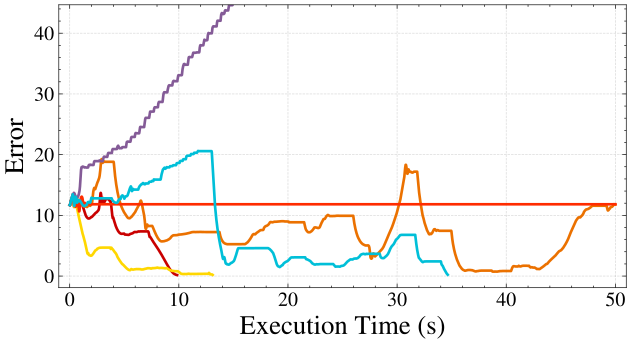

The data file committed next to this chart (first rows):
SCSP*_execution_time_s, SCSP*_error, Sampling_execution_time_s, Sampling_error, DyWA_execution_time_s, DyWA_error, ContactSDF_execution_time_s, ContactSDF_error, STOCS_execution_time_s, STOCS_error, CF-MPC_execution_time_s, CF-MPC_error
0.00000000, 11.69, 0.00000000, 11.69, 0.00000000, 11.69, 0.00000000, 11.69, 0.00000000, 11.69, 0.00000000, 11.69
0.02, 11.65, 0.02, 11.65, 0.02, 11.65, 0.02, 11.65, 0.02, 11.65, 0.02, 11.65
0.04, 11.78, 0.04, 11.78, 0.04, 11.79, 0.04, 11.78, 0.04, 11.79, 0.04, 11.79
0.06, 11.94, 0.06, 11.94, 0.06, 11.97, 0.06, 11.94, 0.06, 11.97, 0.06, 11.97
0.08, 12.13, 0.08, 12.13, 0.08, 12.18, 0.08, 12.13, 0.08, 12.18, 0.08, 12.18
0.1, 12.29, 0.1, 12.29, 0.1, 12.36, 0.1, 12.29, 0.1, 12.36, 0.1, 12.36
0.12, 12.42, 0.12, 12.42, 0.12, 12.5, 0.12, 12.42, 0.12, 12.5, 0.12, 12.5
0.14, 12.53, 0.14, 12.53, 0.14, 12.62, 0.14, 12.53, 0.14, 12.62, 0.14, 12.62
0.16, 12.61, 0.16, 12.61, 0.16, 12.72, 0.16, 12.61, 0.16, 12.72, 0.16, 12.72
0.18, 12.67, 0.18, 12.67, 0.18, 12.82, 0.18, 12.67, 0.18, 12.82, 0.18, 12.82
0.2, 12.72, 0.2, 12.72, 0.2, 12.92, 0.2, 12.72, 0.2, 12.92, 0.2, 12.92
0.22, 12.77, 0.22, 12.77, 0.22, 13.03, 0.22, 12.77, 0.22, 13.03, 0.22, 13.03
0.24, 12.82, 0.24, 12.82, 0.24, 13.15, 0.24, 12.82, 0.24, 13.15, 0.24, 13.15
0.26, 12.89, 0.26, 12.89, 0.26, 13.3, 0.26, 12.89, 0.26, 13.3, 0.26, 13.3
0.28, 13.02, 0.28, 13.02, 0.28, 13.46, 0.28, 13.04, 0.28, 13.46, 0.28, 13.46
0.3, 12.75, 0.3, 12.75, 0.3, 13.35, 0.3, 13.16, 0.3, 13.38, 0.3, 13.35
0.32, 12.4, 0.32, 12.4, 0.32, 13.11, 0.32, 13.31, 0.32, 13.47, 0.32, 13.11
0.34, 12.07, 0.34, 12.07, 0.34, 12.76, 0.34, 12.95, 0.34, 13.55, 0.34, 12.76
0.36, 11.79, 0.36, 11.79, 0.36, 12.34, 0.36, 12.43, 0.36, 13.68, 0.36, 12.34
0.38, 11.57, 0.38, 11.57, 0.38, 11.96, 0.38, 11.98, 0.38, 13.71, 0.38, 11.96
0.4, 11.39, 0.4, 11.39, 0.4, 11.65, 0.4, 11.89, 0.4, 13.69, 0.4, 11.65
0.42, 11.5, 0.42, 11.5, 0.42, 11.54, 0.42, 11.78, 0.42, 13.64, 0.42, 11.54
0.44, 11.74, 0.44, 11.74, 0.44, 11.79, 0.44, 11.68, 0.44, 13.59, 0.44, 11.79
0.46, 12.15, 0.46, 12.15, 0.46, 12.2, 0.46, 11.62, 0.46, 13.5, 0.46, 12.2
0.48, 12.48, 0.48, 12.16, 0.48, 12.62, 0.48, 11.63, 0.48, 13.4, 0.48, 12.62
0.5, 12.73, 0.5, 12.23, 0.5, 12.86, 0.5, 11.53, 0.5, 13.28, 0.5, 12.86
0.52, 12.88, 0.52, 12.21, 0.52, 13, 0.52, 11.46, 0.52, 13.15, 0.52, 13
0.54, 12.96, 0.54, 12.09, 0.54, 13.07, 0.54, 11.42, 0.54, 13.04, 0.54, 13.07
0.56, 12.97, 0.56, 11.92, 0.56, 13.05, 0.56, 11.48, 0.56, 12.99, 0.56, 13.05
0.58, 12.92, 0.58, 11.71, 0.58, 12.95, 0.58, 11.68, 0.58, 12.98, 0.58, 12.95
0.6, 12.8, 0.6, 11.55, 0.6, 12.76, 0.6, 11.96, 0.6, 12.98, 0.6, 12.76
0.62, 12.6, 0.62, 11.43, 0.62, 12.48, 0.62, 12.14, 0.62, 12.98, 0.62, 12.48
0.64, 12.31, 0.64, 11.33, 0.64, 12.2, 0.64, 12.19, 0.64, 12.96, 0.64, 12.2
0.66, 12, 0.66, 11.25, 0.66, 12.08, 0.66, 12.12, 0.66, 12.96, 0.66, 12.08
0.68, 11.84, 0.68, 11.1, 0.68, 12.1, 0.68, 11.93, 0.68, 12.96, 0.68, 12.1
0.7, 11.81, 0.7, 10.93, 0.7, 12.24, 0.7, 11.77, 0.7, 12.97, 0.7, 12.24
0.72, 11.9, 0.72, 10.74, 0.72, 12.46, 0.72, 11.77, 0.72, 12.98, 0.72, 12.46
0.74, 12.14, 0.74, 10.54, 0.74, 12.57, 0.74, 11.9, 0.74, 13.01, 0.74, 12.57
0.76, 12.32, 0.76, 10.33, 0.76, 12.55, 0.76, 11.92, 0.76, 13.07, 0.76, 12.55
0.78, 12.38, 0.78, 10.1, 0.78, 12.41, 0.78, 11.82, 0.78, 13.17, 0.78, 12.41
0.8, 12.33, 0.8, 9.954, 0.8, 12.29, 0.8, 11.48, 0.8, 13.28, 0.8, 12.29
0.82, 12.15, 0.82, 9.843, 0.82, 12.32, 0.82, 11.08, 0.82, 13.38, 0.82, 12.32
0.84, 12.05, 0.84, 9.707, 0.84, 12.44, 0.84, 10.82, 0.84, 13.52, 0.84, 12.44
0.86, 12.11, 0.86, 9.541, 0.86, 12.47, 0.86, 10.65, 0.86, 13.68, 0.86, 12.47
0.88, 12.2, 0.88, 9.388, 0.88, 12.38, 0.88, 10.66, 0.88, 13.84, 0.88, 12.38
0.9, 12.15, 0.9, 9.225, 0.9, 12.34, 0.9, 10.83, 0.9, 14.06, 0.9, 12.34
0.92, 12.1, 0.92, 9.1, 0.92, 12.42, 0.92, 11.15, 0.92, 14.36, 0.92, 12.42
0.94, 12.17, 0.94, 8.954, 0.94, 12.44, 0.94, 11.58, 0.94, 14.75, 0.94, 12.44
0.96, 12.16, 0.96, 8.789, 0.96, 12.36, 0.96, 12.05, 0.96, 15.21, 0.96, 12.36
0.98, 12.15, 0.98, 8.616, 0.98, 12.39, 0.98, 12.4, 0.98, 15.74, 0.98, 12.3
1, 12.16, 1, 8.452, 1, 12.38, 1, 12.66, 1, 16.37, 1, 12.21
1.02, 12.14, 1.02, 8.274, 1.02, 12.39, 1.02, 12.84, 1.02, 17.07, 1.02, 12.19
1.04, 12.07, 1.04, 8.094, 1.04, 12.31, 1.04, 12.96, 1.04, 17.49, 1.04, 12.15
1.06, 12.03, 1.06, 7.919, 1.06, 12.23, 1.06, 13.04, 1.06, 17.77, 1.06, 12.08
1.08, 11.96, 1.08, 7.786, 1.08, 12.14, 1.08, 13.07, 1.08, 17.91, 1.08, 12
1.1, 11.9, 1.1, 7.632, 1.1, 12.05, 1.1, 13.08, 1.1, 17.94, 1.1, 11.95
1.12, 11.82, 1.12, 7.449, 1.12, 11.96, 1.12, 13.04, 1.12, 17.87, 1.12, 11.88
1.14, 11.75, 1.14, 7.231, 1.14, 11.88, 1.14, 12.97, 1.14, 17.95, 1.14, 11.8
1.16, 11.68, 1.16, 7.072, 1.16, 11.79, 1.16, 12.86, 1.16, 18.01, 1.16, 11.77
1.18, 11.59, 1.18, 6.982, 1.18, 11.73, 1.18, 12.69, 1.18, 18.03, 1.18, 11.73
... 2,441 more rows
